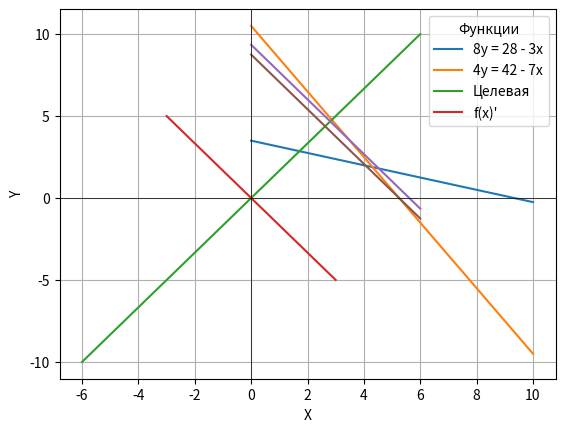

Python code for this plot:
import matplotlib.pyplot as plt
import numpy as np


class Gradient:
    def __init__(self, vector1, vector2):
        self.vector1 = vector1
        self.vector2 = vector2
        self.grad = f'({vector1}; {vector2})'
        self.anti_grad = f'(-{vector1}; -{vector2})'


class Setup:
    def __init__(self, x1, x2, gradient: Gradient):
        self.x1 = x1
        self.x2 = x2
        self.equation = f'{x1}x1 + {x2}x2'
        self.diff_equation = f'{x1} + {x2}'
        self.gradient = gradient

    def print(self):
        print('f(x) =', self.equation,
              "f(x)' =", self.diff_equation,
              'grad =', self.gradient.grad,
              'anti-grad =', self.gradient.anti_grad, end='\n'+'*'*50+'\n')


class Functions:
    def __init__(self, eqx1, eqx2, equality1,
                 eqx3, eqx4, equality2):
        self.eq1 = f'{eqx1}x1 + {eqx2}x2 <= {equality1}'
        self.eq2 = f'{eqx3}x1 + {eqx4}x2 <= {equality2}'
        self.eq3 = 'x1,x2 >= 0'
        self.y_func1 = f'{eqx2}y = {equality1} - {eqx1}x'
        self.y_func2 = f'{eqx4}y = {equality2} - {eqx3}x'
        self.eqx1 = eqx1
        self.eqx2 = eqx2
        self.eqx3 = eqx3
        self.eqx4 = eqx4
        self.equality1 = equality1
        self.equality2 = equality2

    def check_odr(self):
        point_y_intercept = (0, self.equality1 / self.eqx2)
        checked_str = f'{self.eqx1} * {point_y_intercept[0]} + {self.eqx2} * {point_y_intercept[1]} == {self.equality1}'
        checked = self.eqx1 * point_y_intercept[0] + self.eqx2 * point_y_intercept[1] == self.equality1
        print(checked_str, checked, sep='\n')

        point_x_intercept = (self.equality1 / self.eqx1, 0)
        checked_str = f'{self.eqx1} * {point_x_intercept[0]} + {self.eqx2} * {point_x_intercept[1]} == {self.equality1}'
        checked = self.eqx1 * point_x_intercept[0] + self.eqx2 * point_x_intercept[1] == self.equality1
        print(checked_str, checked, sep='\n')

    def generate_graph(self):
        x = np.linspace(0, 10, 400)
        vec_limit = np.linspace(-3, 3, 400)
        f_limit = np.linspace(-6, 6, 400)
        draw_on_vec = np.linspace(0, 6, 400)

        y = (self.equality1 - self.eqx1 * x) / self.eqx2
        y2 = (self.equality2 - self.eqx2 * x) / self.eqx4
        vec = -5 * vec_limit / 3
        plt.plot(x, y, label=self.y_func1)
        plt.plot(x, y2, label=self.y_func2)
        plt.plot(f_limit, 5 * f_limit / 3, label='Целевая')

        plt.plot(vec_limit, vec, label="f(x)'")
        plt.plot(draw_on_vec, vec + 4.35)
        plt.plot(draw_on_vec, vec + 3.75)
        plt.axhline(0, color='black', linewidth=0.5)
        plt.axvline(0, color='black', linewidth=0.5)
        plt.xlabel('X')
        plt.ylabel('Y')
        plt.legend(loc='best', title="Функции")
        plt.grid()
        plt.show()

    def print(self):
        print(self.eq1, self.eq2, self.eq3, self.y_func1, self.y_func2, sep='\n', end='\n'+'*'*50+'\n')

    def process(self):
        self.eq1 = self.eq1.replace('<=', '==')
        self.eq1 = self.eq1.replace('>=', '==')
        self.eq2 = self.eq2.replace('<=', '==')
        self.eq2 = self.eq2.replace('>=', '==')
        self.eq3 = self.eq3.replace('<=', '==')
        self.eq3 = self.eq3.replace('>=', '==')



def main():
    x1 = 3
    x2 = 5
    gradient = Gradient(x1, x2)
    equation = Setup(x1, x2, gradient)
    other = Functions(3, 8, 28, 7, 4, 42)
    equation.print()
    other.print()
    other.process()
    other.print()
    other.check_odr()
    other.generate_graph()

if __name__ == "__main__":
    main()
